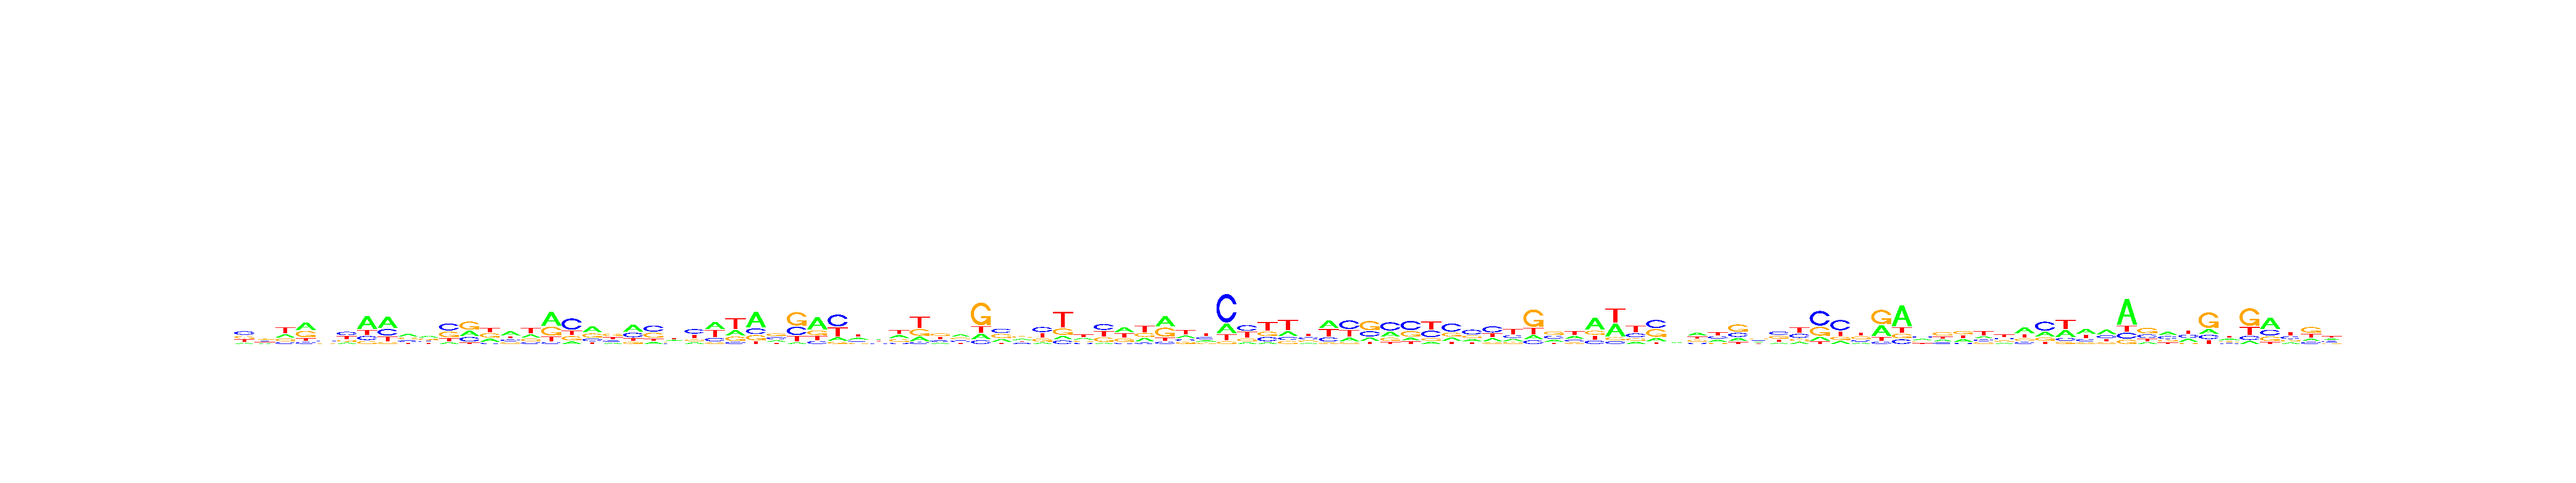

Source data for this figure (header and first rows):
, V1, V2, V3, V4, V5, V6, V7, V8, V9, V10, V11, V12, V13, V14, V15, V16, V17, V18, V19, V20, V21, V22, V23
A, 0.1152, 0.2086, 0.244, 0.4023, 0.2966, 0.1473, 0.5185, 0.4669, 0.3681, 0.3364, 0.09785, 0.2739, 0.2417, 0.4173, 0.241, 0.4728, 0.1088, 0.4221, 0.1555, 0.4335, 0.1293, 0.28, 0.1399
C, 0.3619, 0.2699, 0.131, 0.1029, 0.2689, 0.3601, 0.1621, 0.2659, 0.2274, 0.1993, 0.4039, 0.2334, 0.09026, 0.1915, 0.133, 0.0622, 0.4998, 0.1707, 0.1914, 0.2828, 0.3939, 0.1807, 0.3821
G, 0.2698, 0.3097, 0.194, 0.3416, 0.2058, 0.1801, 0.1145, 0.07029, 0.2569, 0.293, 0.3251, 0.4204, 0.328, 0.1797, 0.1967, 0.3077, 0.195, 0.283, 0.3544, 0.1218, 0.3317, 0.2291, 0.1635
T, 0.2531, 0.2117, 0.4311, 0.1533, 0.2288, 0.3125, 0.2049, 0.1969, 0.1476, 0.1713, 0.1732, 0.07222, 0.34, 0.2114, 0.4293, 0.1573, 0.1964, 0.1241, 0.2986, 0.1618, 0.1451, 0.3103, 0.3145
